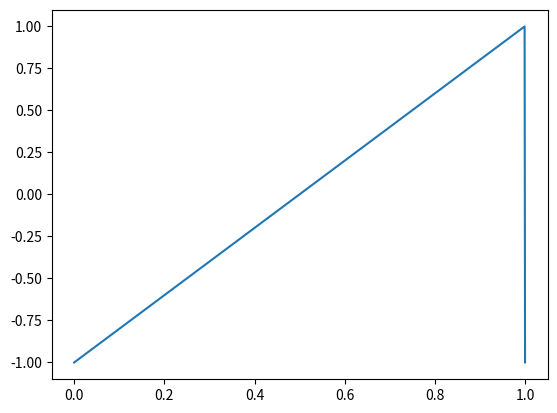

Here is the Python script that generated this plot:
"""
各种波形
"""

import numpy as np
import matplotlib.pyplot as plt


def sawtooth_wave(duration=1.0, num_samples=1000, amplitude=1.0, frequency=1.0):
    """生成锯齿波信号

    Args:
        duration (float, optional): 时长（周期数）. Defaults to 1.0.
        num_samples (int, optional): 采样点数. Defaults to 1000.
        amplitude (float, optional): 幅度. Defaults to 1.0.
        frequency (float, optional): 频率. Defaults to 1.0.
    """
    x = np.linspace(0, duration, num_samples)
    y = amplitude * (x % (1 / frequency)) * frequency * 2 - amplitude
    return x, y

    
if __name__ == "__main__":

    x, y = sawtooth_wave()
    # # 绘制锯齿波信号图像
    # print("x")
    plt.plot(x, y)
    # plt.xlabel("Time")
    # plt.ylabel("Amplitude")
    # plt.title("Sawtooth Waveform")
    # plt.grid(True)
    plt.show()
